Run: headless pygame with SDL's dummy video driver; simulated clock (each Clock.tick advances the game by its frame time, no real sleeping); random seed 0; keys injected as events and as key.get_pressed() state; no mouse input.
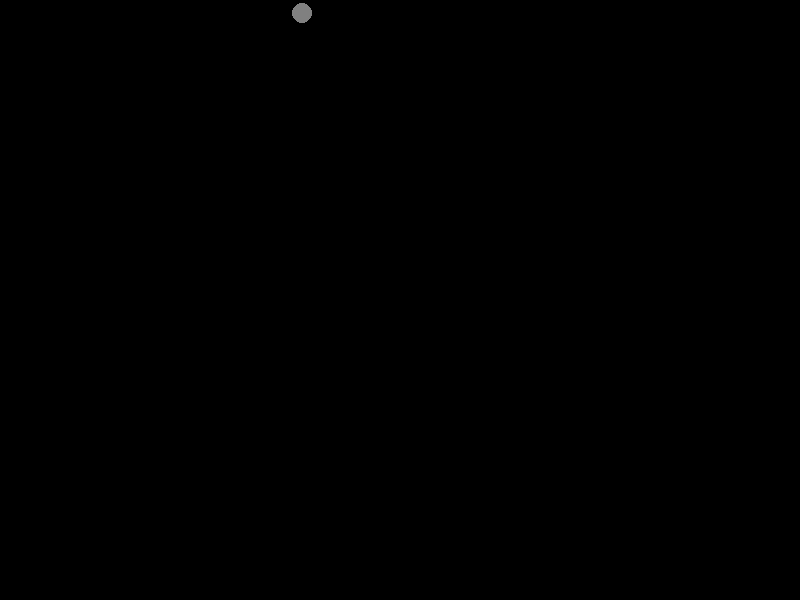
Frame 1 of 4 · flips 1–60 · no input
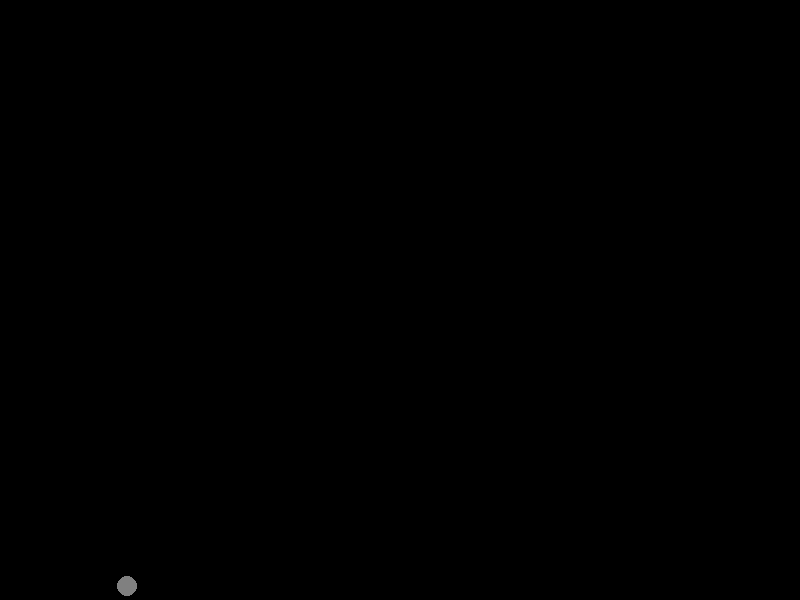
Frame 2 of 4 · flips 61–180 · tapped SPACE, RETURN · held RIGHT (→), D
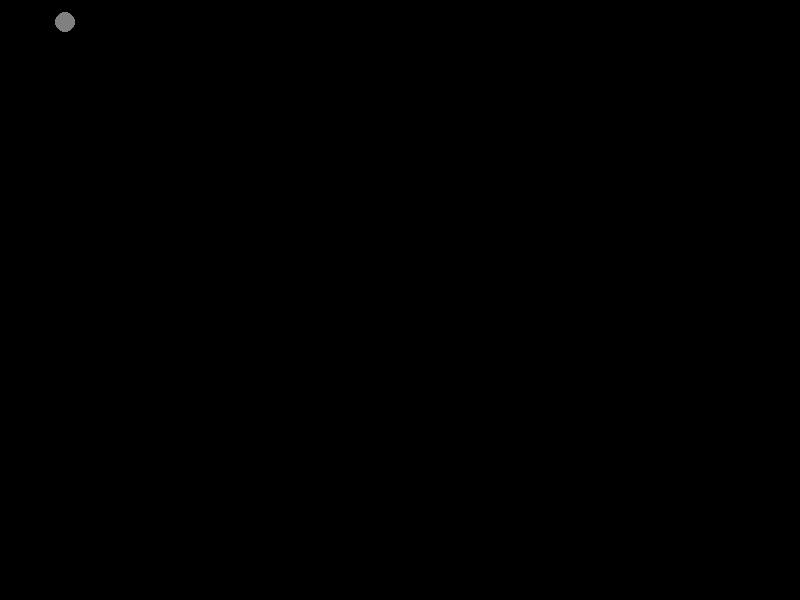
Frame 3 of 4 · flips 181–300 · held DOWN (↓), S
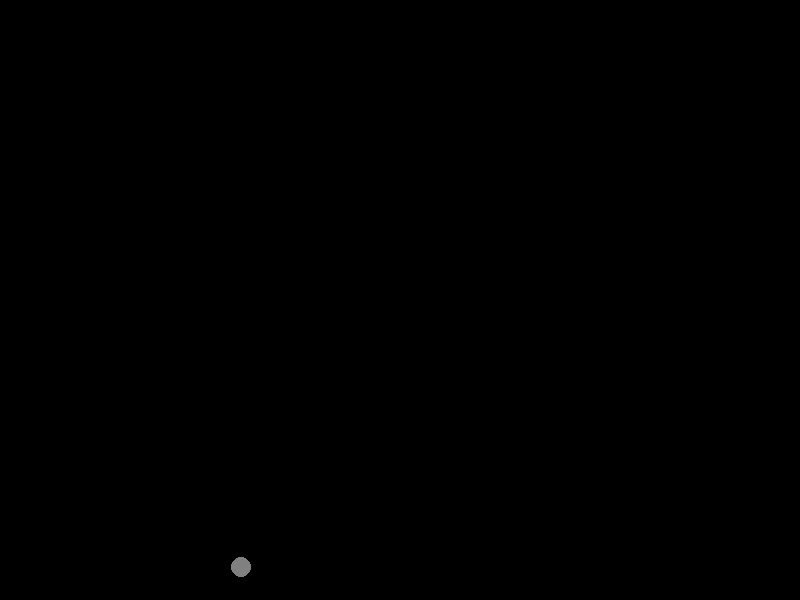
Frame 4 of 4 · flips 301–420 · held LEFT (←), A, UP (↑), W

The pygame program that drew these frames:

import pygame
from random import randint as randint
from math import pi as pi
from math import radians as rad
from math import sin as sin
from math import cos as cos

GRAY  = (128, 128, 128)
BLACK = (  0,   0,   0)

screen = pygame.display.set_mode((800, 600))
clock = pygame.time.Clock()


class Ball:

    def __init__(self):
        self.x1 = 380
        self.y1 = 280
        self.real_x1 = 380.0
        self.real_y1 = 280.0
        self.r = 10
        self.screen = screen
        self.hitbox = pygame.Rect((self.x1, self.y1), (self.x1 + 2*self.r, self.y1 + 2*self.r))
        self.angle = rad(randint(0, 359))

    def draw(self):
        pygame.draw.circle(self.screen, GRAY, (self.x1 + self.r, self.y1 + self.r), self.r)

    def overlaps(self, some_rect):
        return self.hitbox.colliderect(some_rect)

    def reflect(self, side):
        if side == 'v':  # vertical reflection
            self.angle = (pi - self.angle) % (2*pi)
        elif side == 'h':  # horizontal reflection
            self.angle = 2*pi - self.angle

    def move(self):
        self.real_x1 += 5 * sin(self.angle)
        self.real_y1 += 5 * cos(self.angle)
        self.x1 = round(self.real_x1)
        self.y1 = round(self.real_y1)
        self.hitbox = pygame.Rect((self.x1, self.y1), (self.x1 + 2 * self.r, self.y1 + 2 * self.r))
        if self.x1 < 0:
            self.x1 = 0
            self.reflect('h')
        elif self.x1 + 2*self.r > 800:
            self.x1 = 800 - 2*self.r
            self.reflect('h')
        if self.y1 < 0:
            self.y1 = 0
            self.reflect('v')
        elif self.y1 + 2*self.r > 600:
            self.y1 = 600 - 2*self.r
            self.reflect('v')

ball = Ball()
#screen.fill(BLACK)
while True:
    for event in pygame.event.get():
        if event == pygame.QUIT:
            exit()
    clock.tick(60)
    screen.fill(BLACK)
    ball.move()
    ball.draw()
    pygame.display.flip()
